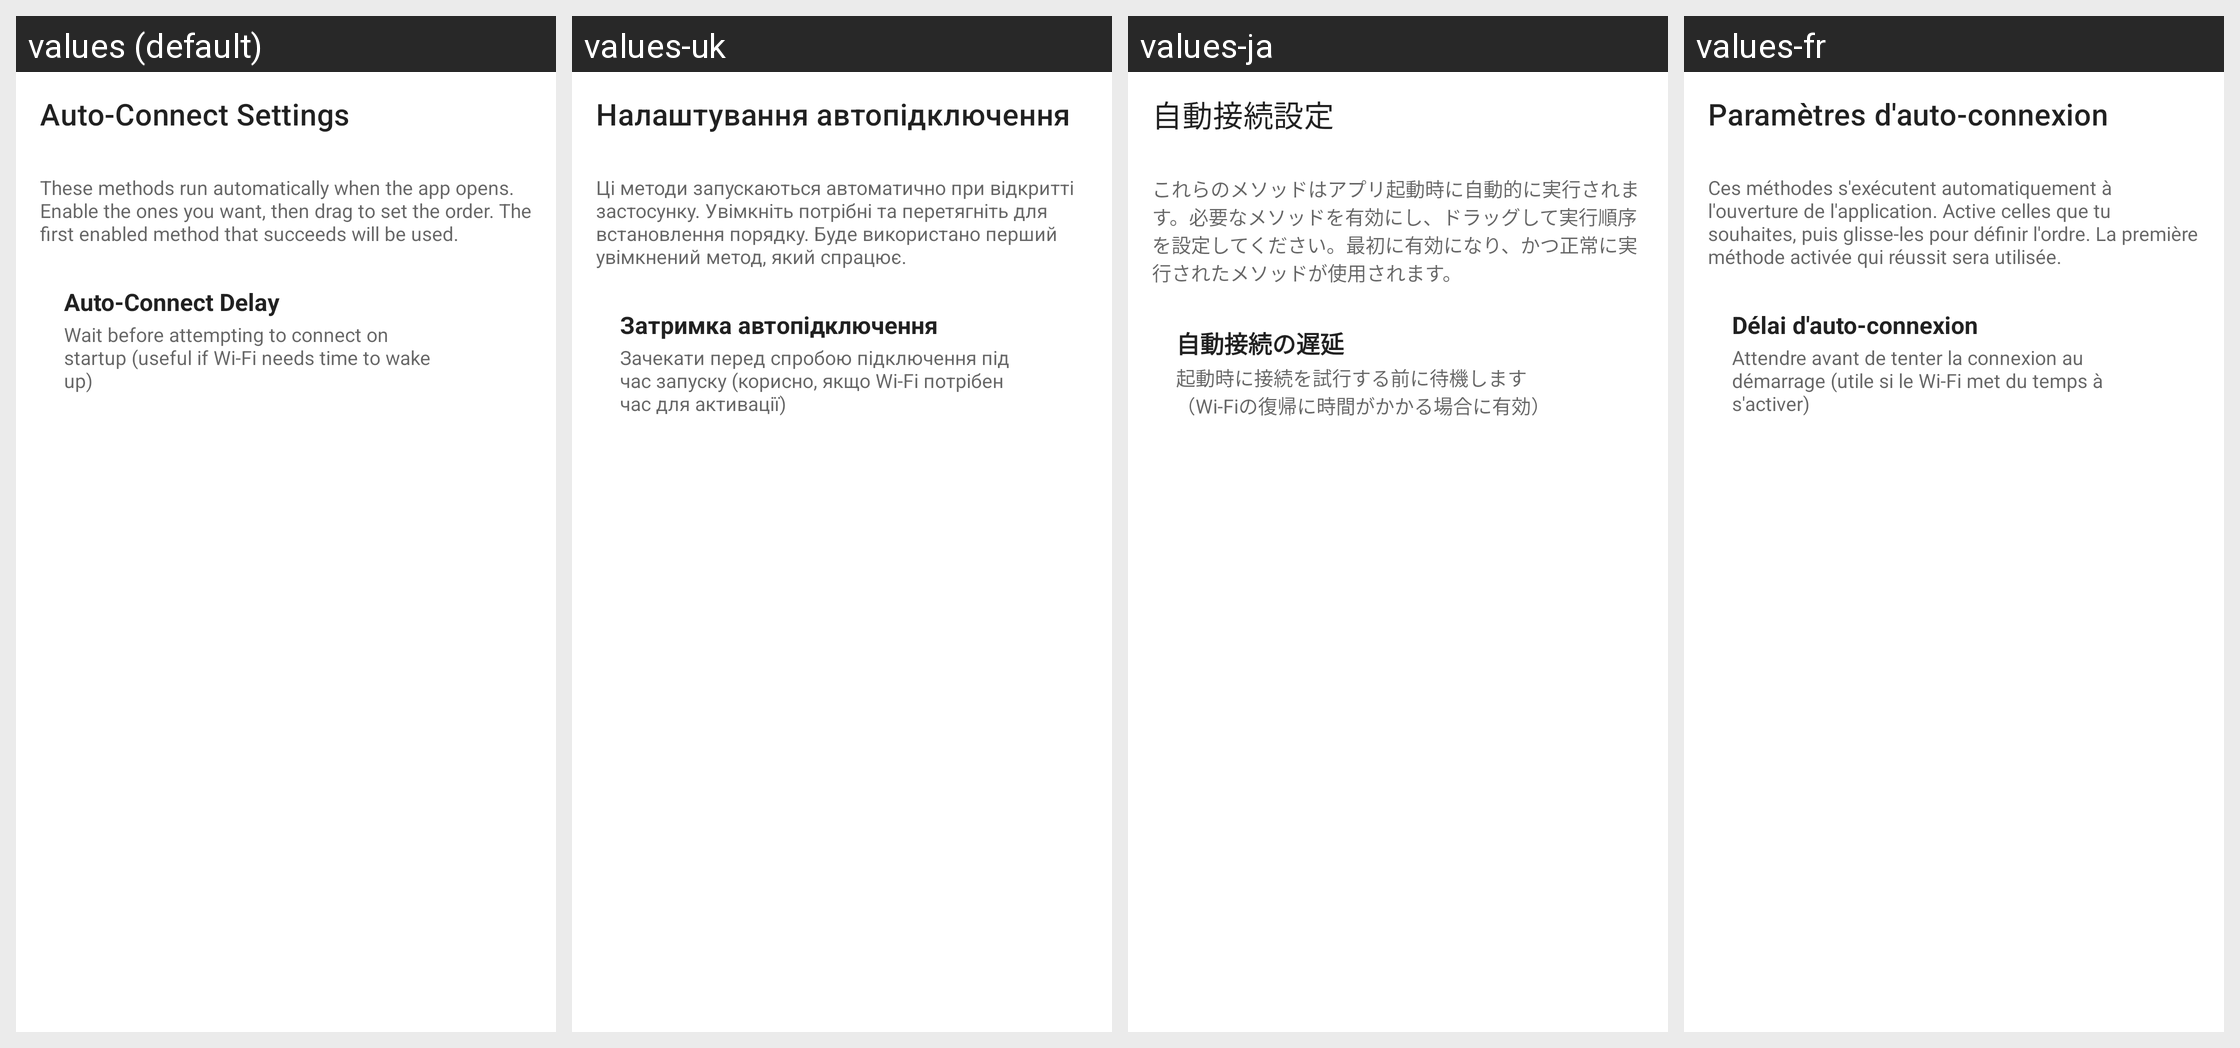

The Android screen above is rendered under several locales of the same app. Produce the string resources it draws, with the default and per-locale values.
Android screen res/layout/fragment_auto_connect.xml rendered under 4 locales, left to right: values (default), values-uk, values-ja, values-fr. Device: Nexus 5 (rendered at 1080×1920; each locale shown at half size, 540×960, under a caption strip naming it); theme Theme.MaterialComponents.DayNight.NoActionBar.
Other locales in the repository, not shown: values-ar, values-cs, values-de, values-es, values-es-rES, values-hu, values-it, values-ka, values-ko, values-nl, values-pl, values-pt-rBR, values-ro, values-ru, values-tr, values-vi, values-zh-rTW.
Strings drawn on this screen, with the default value and each locale's value (text and hints the layout hard-codes, and strings that could not be matched under every locale, appear in the picture but are not listed):

auto_connect_settings
  values: Auto-Connect Settings
  values-uk: Налаштування автопідключення
  values-ja: 自動接続設定
  values-fr: Paramètres d'auto-connexion

auto_connect_help
  values: These methods run automatically when the app opens. Enable the ones you want, then drag to set the order. The first enabled method that succeeds will be used.
  values-uk: Ці методи запускаються автоматично при відкритті застосунку. Увімкніть потрібні та перетягніть для встановлення порядку. Буде використано перший увімкнений метод, який спрацює.
  values-ja: これらのメソッドはアプリ起動時に自動的に実行されます。必要なメソッドを有効にし、ドラッグして実行順序を設定してください。最初に有効になり、かつ正常に実行されたメソッドが使用されます。
  values-fr: Ces méthodes s'exécutent automatiquement à l'ouverture de l'application. Active celles que tu souhaites, puis glisse-les pour définir l'ordre. La première méthode activée qui réussit sera utilisée.

auto_connect_delay
  values: Auto-Connect Delay
  values-uk: Затримка автопідключення
  values-ja: 自動接続の遅延
  values-fr: Délai d'auto-connexion

auto_connect_delay_description
  values: Wait before attempting to connect on startup (useful if Wi-Fi needs time to wake up)
  values-uk: Зачекати перед спробою підключення під час запуску (корисно, якщо Wi-Fi потрібен час для активації)
  values-ja: 起動時に接続を試行する前に待機します（Wi-Fiの復帰に時間がかかる場合に有効）
  values-fr: Attendre avant de tenter la connexion au démarrage (utile si le Wi-Fi met du temps à s'activer)
